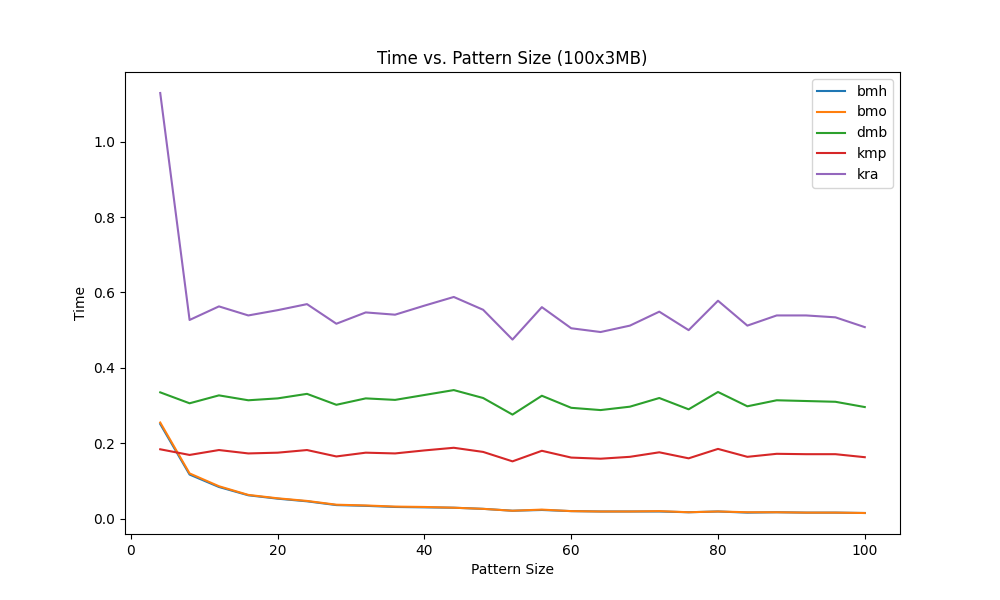

The file beside this chart, header and first rows:
plen, bmh, bmo, dmb, kmp, kra
4, 0.251, 0.255, 0.335, 0.184, 1.129
8, 0.117, 0.120, 0.306, 0.169, 0.527
12, 0.084, 0.086, 0.327, 0.182, 0.563
16, 0.062, 0.063, 0.314, 0.173, 0.539
20, 0.053, 0.054, 0.319, 0.175, 0.553
24, 0.046, 0.047, 0.331, 0.182, 0.569
28, 0.036, 0.037, 0.302, 0.165, 0.517
32, 0.034, 0.035, 0.319, 0.175, 0.547
36, 0.031, 0.032, 0.315, 0.173, 0.541
40, 0.030, 0.031, 0.328, 0.181, 0.565
44, 0.029, 0.029, 0.341, 0.188, 0.588
48, 0.026, 0.026, 0.320, 0.177, 0.554
52, 0.021, 0.021, 0.276, 0.152, 0.475
56, 0.023, 0.024, 0.326, 0.180, 0.561
60, 0.020, 0.020, 0.294, 0.162, 0.505
64, 0.019, 0.019, 0.288, 0.159, 0.495
68, 0.019, 0.019, 0.297, 0.164, 0.512
72, 0.019, 0.020, 0.320, 0.176, 0.549
76, 0.017, 0.017, 0.290, 0.160, 0.500
80, 0.019, 0.019, 0.336, 0.185, 0.578
84, 0.016, 0.017, 0.298, 0.164, 0.512
88, 0.017, 0.017, 0.314, 0.172, 0.539
92, 0.016, 0.016, 0.312, 0.171, 0.539
96, 0.016, 0.016, 0.310, 0.171, 0.534
100, 0.015, 0.015, 0.296, 0.163, 0.508
